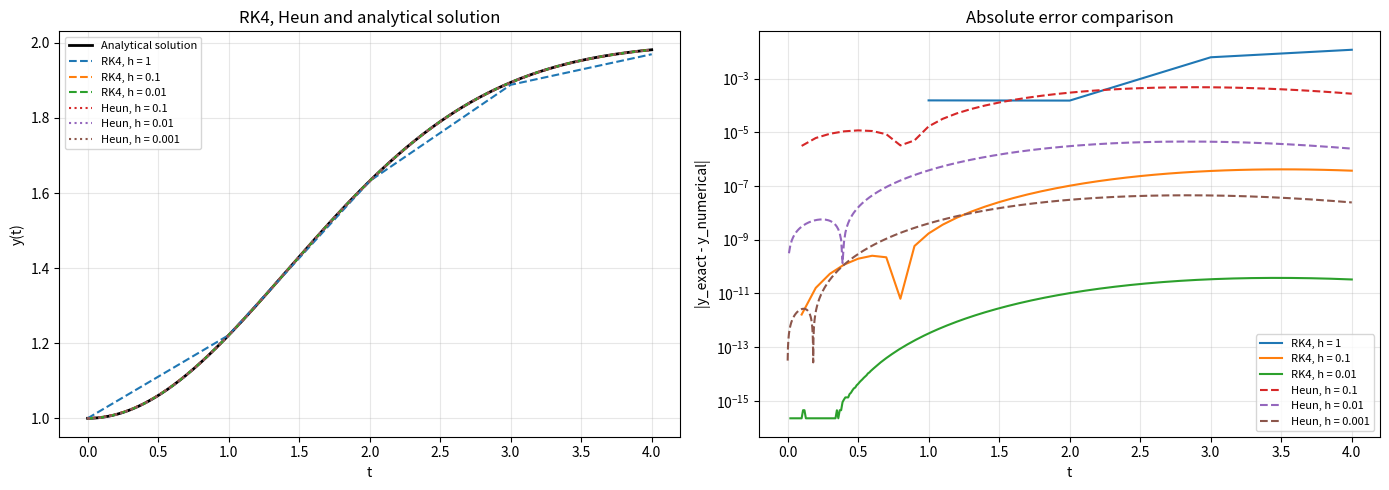

Source code (Python):
import numpy as np
import matplotlib.pyplot as plt


# ------------------------------------------------------------
# Exercise 4
# Solve:
#     dy/dt = (t/2) * (2 - y)
#     y(0) = 1,  0 <= t <= 4
#
# Apply classical fourth-order Runge-Kutta with:
#     h = 1, 0.1 and 0.01.
#
# Compare with Exercise 2:
#     Heun's trapezoidal predictor-corrector method,
#     using h = 0.1, 0.01 and 0.001.
# ------------------------------------------------------------


def f(t, y):
    """Return the derivative dy/dt."""
    return (t / 2) * (2 - y)


def exact_solution(t):
    """Return the analytical solution satisfying y(0) = 1."""
    return 2 - np.exp(-(t**2) / 4)


def rk4_method(h):
    """Solve the ODE using classical fourth-order Runge-Kutta."""

    t_initial = 0.0
    t_final = 4.0
    y_initial = 1.0

    # Calculate the number of steps and create the arrays.
    n = int(round((t_final - t_initial) / h))
    t = np.linspace(t_initial, t_final, n + 1)
    y = np.zeros(n + 1)

    y[0] = y_initial

    for i in range(n):

        # First slope: beginning of the interval.
        k1 = f(t[i], y[i])

        # Second slope: midpoint, using k1.
        k2 = f(
            t[i] + h / 2,
            y[i] + (h / 2) * k1
        )

        # Third slope: midpoint, using k2.
        k3 = f(
            t[i] + h / 2,
            y[i] + (h / 2) * k2
        )

        # Fourth slope: endpoint, using k3.
        k4 = f(
            t[i] + h,
            y[i] + h * k3
        )

        # Update using the weighted average of the four slopes.
        # The k values are slopes and do not include h.
        y[i + 1] = y[i] + (h / 6) * (
            k1 + 2 * k2 + 2 * k3 + k4
        )

    return t, y


def trapezoidal_method(h):
    """Reproduce the Heun method used in Exercise 2."""

    t_initial = 0.0
    t_final = 4.0
    y_initial = 1.0

    n = int(round((t_final - t_initial) / h))
    t = np.linspace(t_initial, t_final, n + 1)
    y = np.zeros(n + 1)

    y[0] = y_initial

    for i in range(n):

        # Initial slope.
        slope_initial = f(t[i], y[i])

        # Euler predictor.
        y_predictor = y[i] + h * slope_initial

        # Slope at the predicted endpoint.
        slope_final = f(t[i + 1], y_predictor)

        # One trapezoidal correction.
        y[i + 1] = y[i] + (h / 2) * (
            slope_initial + slope_final
        )

    return t, y


# Step sizes required in Exercises 4 and 2.
rk4_step_sizes = [1.0, 0.1, 0.01]
heun_step_sizes = [0.1, 0.01, 0.001]

# Create a solution plot and an error comparison plot.
fig, axes = plt.subplots(1, 2, figsize=(14, 5))

# Plot the analytical solution on a fine grid.
t_exact = np.linspace(0, 4, 1001)

axes[0].plot(
    t_exact,
    exact_solution(t_exact),
    color="black",
    linewidth=2,
    label="Analytical solution"
)

print("Exercise 4: Runge-Kutta and comparison with Exercise 2")
print(f"Exact value at t = 4: {exact_solution(4):.12f}")
print()

print(
    f"{'Method':<8} "
    f"{'h':>7} "
    f"{'Steps':>7} "
    f"{'y(4)':>16} "
    f"{'Endpoint error':>16} "
    f"{'Maximum error':>16}"
)

print("-" * 76)

# ------------------------------------------------------------
# Calculate and plot the RK4 results.
# ------------------------------------------------------------

for h in rk4_step_sizes:

    t, y = rk4_method(h)

    # Compare with the analytical solution at the same points.
    absolute_error = np.abs(exact_solution(t) - y)

    print(
        f"{'RK4':<8} "
        f"{h:7.3f} "
        f"{len(t) - 1:7d} "
        f"{y[-1]:16.12f} "
        f"{absolute_error[-1]:16.6e} "
        f"{np.max(absolute_error):16.6e}"
    )

    axes[0].plot(
        t,
        y,
        linestyle="--",
        label=f"RK4, h = {h:g}"
    )

    # Exclude zero errors because log(0) is undefined.
    positive_error = absolute_error > 0

    axes[1].semilogy(
        t[positive_error],
        absolute_error[positive_error],
        linestyle="-",
        label=f"RK4, h = {h:g}"
    )

# ------------------------------------------------------------
# Recalculate Exercise 2 results for comparison.
# ------------------------------------------------------------

for h in heun_step_sizes:

    t, y = trapezoidal_method(h)

    absolute_error = np.abs(exact_solution(t) - y)

    print(
        f"{'Heun':<8} "
        f"{h:7.3f} "
        f"{len(t) - 1:7d} "
        f"{y[-1]:16.12f} "
        f"{absolute_error[-1]:16.6e} "
        f"{np.max(absolute_error):16.6e}"
    )

    axes[0].plot(
        t,
        y,
        linestyle=":",
        label=f"Heun, h = {h:g}"
    )

    positive_error = absolute_error > 0

    axes[1].semilogy(
        t[positive_error],
        absolute_error[positive_error],
        linestyle="--",
        label=f"Heun, h = {h:g}"
    )

# Format the solution plot.
axes[0].set_title("RK4, Heun and analytical solution")
axes[0].set_xlabel("t")
axes[0].set_ylabel("y(t)")
axes[0].legend(fontsize=8)
axes[0].grid(True, alpha=0.3)

# Format the error comparison plot.
axes[1].set_title("Absolute error comparison")
axes[1].set_xlabel("t")
axes[1].set_ylabel("|y_exact - y_numerical|")
axes[1].legend(fontsize=8)
axes[1].grid(True, alpha=0.3)

plt.tight_layout()

# Print a short interpretation of the results.
print("\nDiscussion:")
print(
    "As the step size decreases, both methods approach "
    "the analytical solution."
)
print(
    "Heun's method has second-order global accuracy, "
    "whereas classical RK4 has fourth-order global accuracy."
)
print(
    "For the shared step sizes h = 0.1 and h = 0.01, "
    "RK4 produces smaller errors than Heun's method."
)
print(
    "However, RK4 with h = 1 is less accurate than Heun "
    "with h = 0.1: accuracy depends on the step size too."
)

plt.show()
